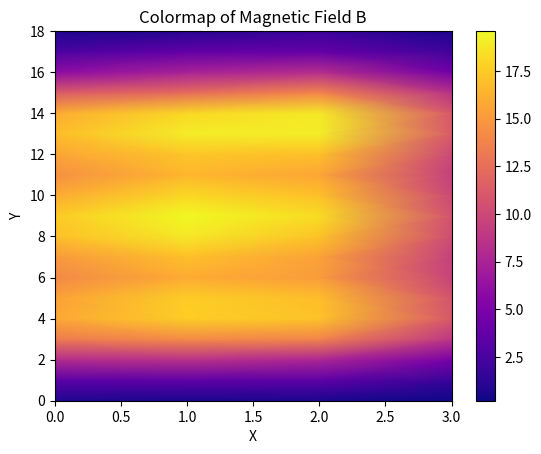

Source code (Python):
import matplotlib.pyplot as plt
import numpy as np
import pandas as pd
data = {
    "X": [1.5]*19 + [1]*19 + [2]*19 + [0.5]*19,
    "Y": [-1, -0.5, 0, 0.5, 1, 1.5, 2, 2.5, 3, 3.5, 4, 4.5, 5, 5.5, 6, 6.5, 7, 7.5, 8] * 4,
    "B": [
        0.6, 3.5, 7.7, 13.8, 17.1, 16.9, 15.2, 15.5, 17.1, 18.3, 17, 15.7, 17, 19, 18.9, 13.9, 8.2, 3.9, 1.8,
        0.6, 3.6, 8.5, 14.2, 17.7, 17.6, 16, 17, 18.8, 19.6, 18.1, 16.5, 17.3, 19, 18.1, 12.4, 7.4, 3.7, 1,
        0.2, 1.8, 4.8, 8.8, 11.1, 10.8, 9.6, 9.5, 10.3, 10.6, 10, 9.4, 10, 11.2, 11, 8.5, 4.5, 2.1, 0.6,
        0.8, 3.4, 8.1, 13.3, 15.8, 15.5, 14.1, 15, 17, 17.5, 15.9, 14.5, 15.6, 16.8, 16, 11.2, 5.9, 2.6, 0.7
    ]
}

# faire une colormap du champs magnétique

df = pd.DataFrame(data)
pivot_table = df.pivot_table(values="B", index="Y", columns="X")
plt.pcolormesh(pivot_table, cmap="plasma", shading="gouraud")
plt.xlabel("X")
plt.ylabel("Y")
plt.title("Colormap of Magnetic Field B")
plt.colorbar()
plt.show() 




